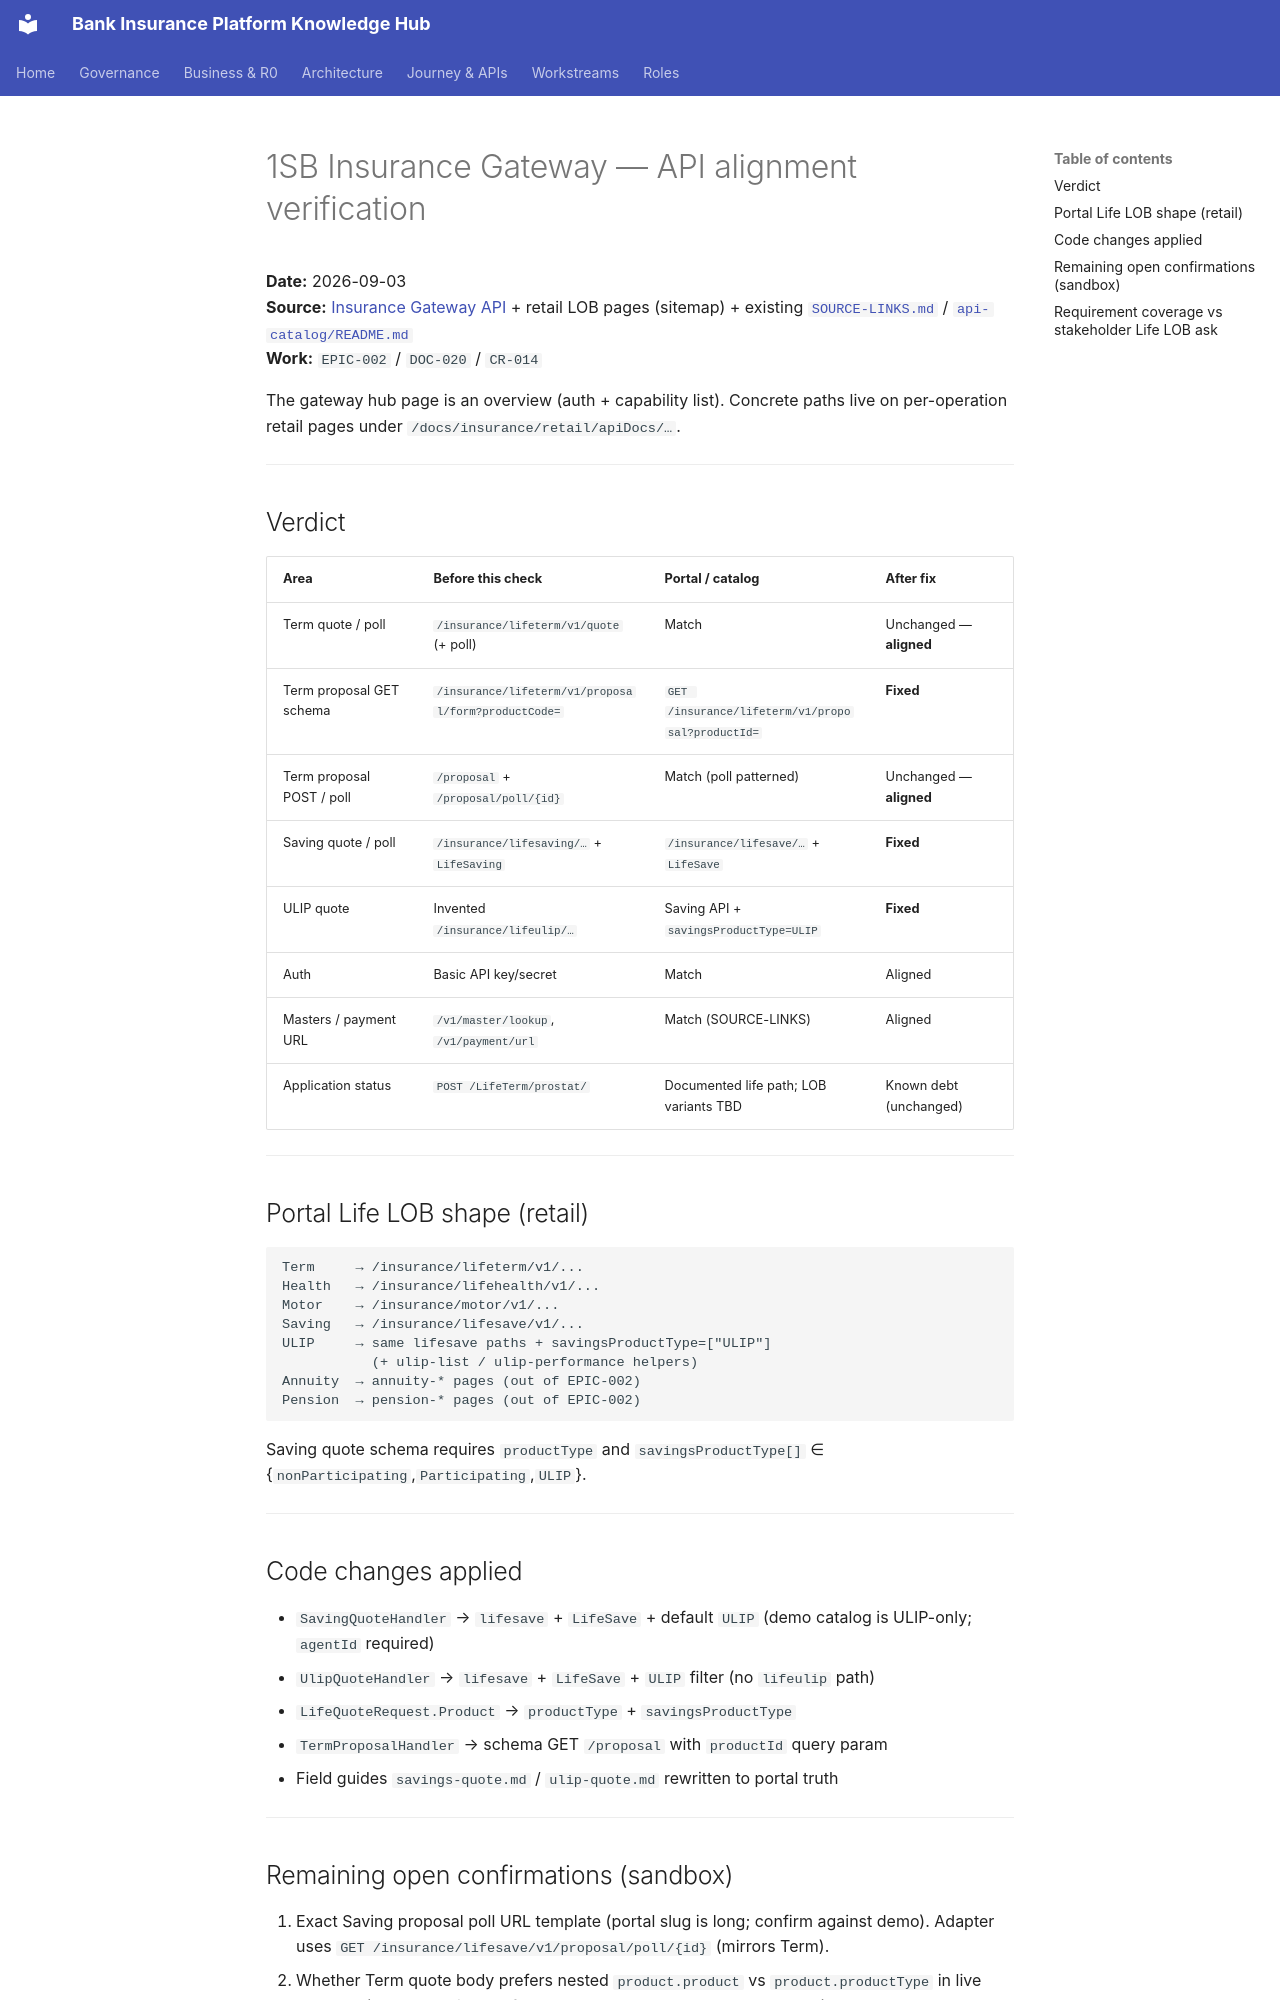

repository: Mahesh38/bank-insurance-platform · page: 1sb-insurance-integration/service-ssot/API-ALIGNMENT-1SB-GATEWAY-2026-09-03/index.html · generator: mkdocs

# 1SB Insurance Gateway — API alignment verification

**Date:** 2026-09-03  
**Source:** [Insurance Gateway API](https://docs.1silverbullet.tech/docs/insurance/retail/apiDocs/insurance-gateway-api) + retail LOB pages (sitemap) + existing [`SOURCE-LINKS.md`](../reference/SOURCE-LINKS.md) / [`api-catalog/README.md`](../api-catalog/README.md)  
**Work:** `EPIC-002` / `DOC-020` / `CR-014`

The gateway hub page is an overview (auth + capability list). Concrete paths live on per-operation retail pages under `/docs/insurance/retail/apiDocs/…`.

---

## Verdict

| Area | Before this check | Portal / catalog | After fix |
|------|-------------------|------------------|-----------|
| Term quote / poll | `/insurance/lifeterm/v1/quote` (+ poll) | Match | Unchanged — **aligned** |
| Term proposal GET schema | `/insurance/lifeterm/v1/proposal/form?productCode=` | `GET /insurance/lifeterm/v1/proposal?productId=` | **Fixed** |
| Term proposal POST / poll | `/proposal` + `/proposal/poll/{id}` | Match (poll patterned) | Unchanged — **aligned** |
| Saving quote / poll | `/insurance/lifesaving/…` + `LifeSaving` | `/insurance/lifesave/…` + `LifeSave` | **Fixed** |
| ULIP quote | Invented `/insurance/lifeulip/…` | Saving API + `savingsProductType=ULIP` | **Fixed** |
| Auth | Basic API key/secret | Match | Aligned |
| Masters / payment URL | `/v1/master/lookup`, `/v1/payment/url` | Match (SOURCE-LINKS) | Aligned |
| Application status | `POST /LifeTerm/prostat/` | Documented life path; LOB variants TBD | Known debt (unchanged) |

---

## Portal Life LOB shape (retail)

```text
Term     → /insurance/lifeterm/v1/...
Health   → /insurance/lifehealth/v1/...
Motor    → /insurance/motor/v1/...
Saving   → /insurance/lifesave/v1/...
ULIP     → same lifesave paths + savingsProductType=["ULIP"]
           (+ ulip-list / ulip-performance helpers)
Annuity  → annuity-* pages (out of EPIC-002)
Pension  → pension-* pages (out of EPIC-002)
```

Saving quote schema requires `productType` and `savingsProductType[]` ∈ {`nonParticipating`,`Participating`,`ULIP`}.

---

## Code changes applied

- `SavingQuoteHandler` → `lifesave` + `LifeSave` + default `ULIP` (demo catalog is ULIP-only; `agentId` required)
- `UlipQuoteHandler` → `lifesave` + `LifeSave` + `ULIP` filter (no `lifeulip` path)
- `LifeQuoteRequest.Product` → `productType` + `savingsProductType`
- `TermProposalHandler` → schema GET `/proposal` with `productId` query param
- Field guides `savings-quote.md` / `ulip-quote.md` rewritten to portal truth

---
